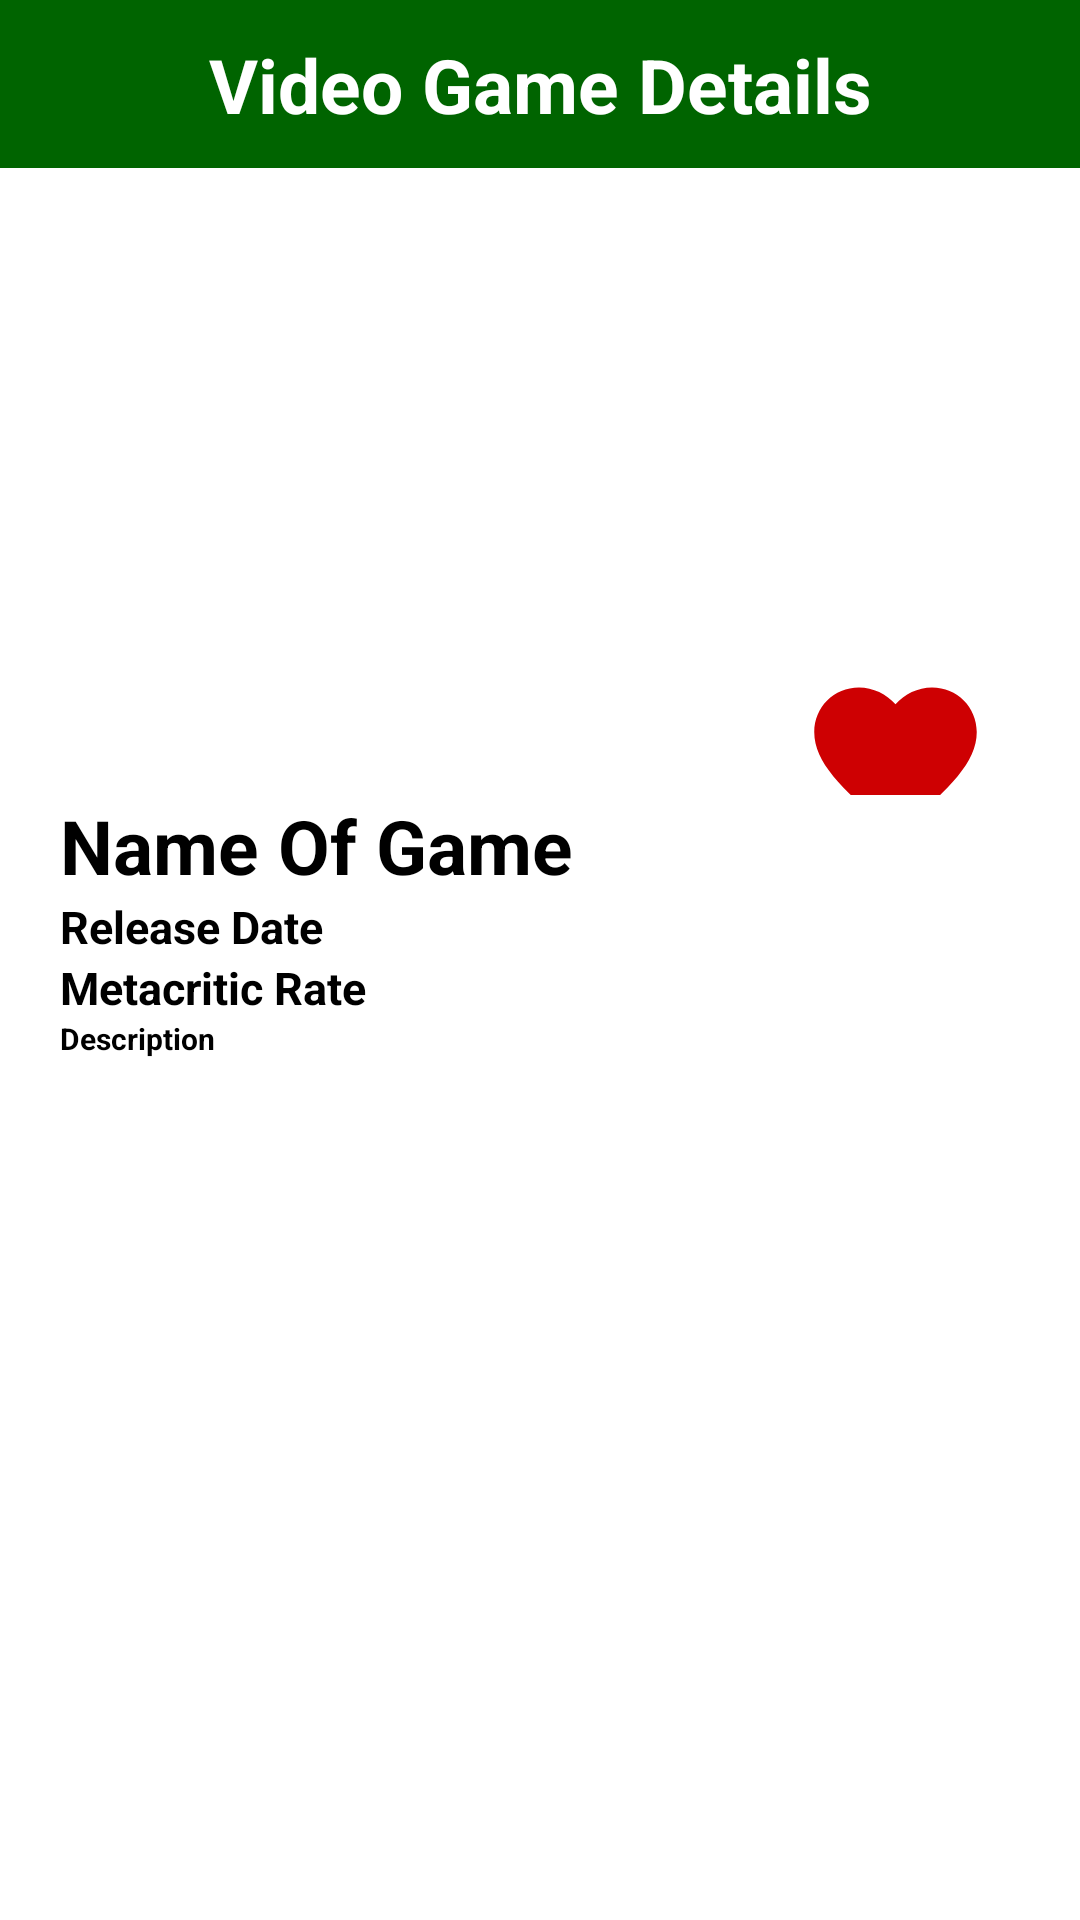

Produce the Android XML layout that renders to this screen, including the resource entries it uses.
<!-- AndroidManifest.xml: application theme Theme.NewGameApp -->
<!-- res/layout/activity_show_details.xml -->
<?xml version="1.0" encoding="utf-8"?>
<androidx.constraintlayout.widget.ConstraintLayout xmlns:android="http://schemas.android.com/apk/res/android"
    xmlns:app="http://schemas.android.com/apk/res-auto"
    xmlns:tools="http://schemas.android.com/tools"
    android:layout_width="match_parent"
    android:layout_height="match_parent"
    tools:context=".ShowDetails.ShowDetails">

    <ImageView
        android:id="@+id/imageView"
        android:layout_width="match_parent"
        android:layout_height="56dp"
        android:background="@color/topColor"
        app:layout_constraintEnd_toEndOf="parent"
        app:layout_constraintStart_toStartOf="parent"
        app:layout_constraintTop_toTopOf="parent" />

    <TextView
        android:id="@+id/topTw"
        android:layout_width="wrap_content"
        android:layout_height="wrap_content"
        android:text="@string/detail"
        android:textSize="25dp"
        android:textStyle="bold"
        android:textColor="@color/white"
        app:layout_constraintBottom_toBottomOf="@+id/imageView"
        app:layout_constraintEnd_toEndOf="@+id/imageView"
        app:layout_constraintStart_toStartOf="parent"
        app:layout_constraintTop_toTopOf="@+id/imageView" />

    <ImageView
        android:id="@+id/videoGameImage"
        android:layout_width="match_parent"
        android:layout_height="250dp"
        app:layout_constraintEnd_toEndOf="parent"
        app:layout_constraintStart_toStartOf="parent"
        app:layout_constraintTop_toBottomOf="@+id/imageView"
        app:srcCompat="@drawable/ic_launcher_background" />

    <ImageButton
        android:id="@+id/likeButton"
        android:layout_width="65dp"
        android:layout_height="65dp"
        android:layout_marginBottom="20dp"
        app:layout_constraintBottom_toBottomOf="@+id/videoGameImage"
        app:layout_constraintEnd_toEndOf="parent"
        app:layout_constraintHorizontal_bias="0.902"
        app:layout_constraintStart_toStartOf="parent"
        android:background="@null"
        android:src="@drawable/liked_in_details" />

    <ScrollView
        android:layout_width="match_parent"
        android:layout_height="456dp"
        android:layout_marginLeft="20dp"
        android:layout_marginTop="40dp"
        android:layout_marginRight="20dp"
        app:layout_constraintBottom_toBottomOf="parent"
        app:layout_constraintEnd_toEndOf="parent"
        app:layout_constraintStart_toStartOf="parent"
        app:layout_constraintTop_toBottomOf="@+id/videoGameImage"
        android:background="@color/white"
        tools:ignore="MissingConstraints">

        <LinearLayout
            android:layout_width="match_parent"
            android:layout_height="wrap_content"
            android:orientation="vertical">

            <TextView
                android:id="@+id/nameTw"
                android:layout_width="wrap_content"
                android:layout_height="wrap_content"
                android:text="Name Of Game"
                android:textColor="@color/black"
                android:textSize="25sp"
                android:textStyle="bold" />

            <TextView
                android:id="@+id/releaseTw"
                android:layout_width="wrap_content"
                android:layout_height="wrap_content"
                android:text="Release Date"
                android:textColor="@color/black"
                android:textSize="15sp"
                android:textStyle="bold" />

            <TextView
                android:id="@+id/metacriticTw"
                android:layout_width="wrap_content"
                android:layout_height="wrap_content"
                android:text="Metacritic Rate"
                android:textColor="@color/black"
                android:textSize="15sp"
                android:textStyle="bold" />

            <TextView
                android:id="@+id/descriptionTw"
                android:layout_width="wrap_content"
                android:layout_height="wrap_content"
                android:text="Description"
                android:textColor="@color/black"
                android:textSize="10sp"
                android:textStyle="bold" />
        </LinearLayout>

    </ScrollView>
</androidx.constraintlayout.widget.ConstraintLayout>
<!-- resources referenced by this layout -->
<resources>
  <color name="black">#FF000000</color>
  <color name="topColor">#006400</color>
  <color name="white">#FFFFFFFF</color>
  <!-- drawable liked_in_details (drawable-v24) -->
  <vector android:height="65dp" android:tint="#CE0002"
      android:viewportHeight="24" android:viewportWidth="24"
      android:width="65dp" xmlns:android="http://schemas.android.com/apk/res/android">
      <path android:fillColor="@android:color/white" android:pathData="M12,21.35l-1.45,-1.32C5.4,15.36 2,12.28 2,8.5 2,5.42 4.42,3 7.5,3c1.74,0 3.41,0.81 4.5,2.09C13.09,3.81 14.76,3 16.5,3 19.58,3 22,5.42 22,8.5c0,3.78 -3.4,6.86 -8.55,11.54L12,21.35z"/>
  </vector>
  <string name="detail">Video Game Details</string>
  <style name="Theme.NewGameApp" parent="Theme.MaterialComponents.DayNight.NoActionBar">
          
          <item name="colorPrimary">@color/purple_500</item>
          <item name="colorPrimaryVariant">@color/purple_700</item>
          <item name="colorOnPrimary">@color/white</item>
          
          <item name="colorSecondary">@color/teal_200</item>
          <item name="colorSecondaryVariant">@color/teal_700</item>
          <item name="colorOnSecondary">@color/black</item>
          
          <item name="android:statusBarColor" tools:targetApi="l">?attr/colorPrimaryVariant</item>
          
      </style>
  <color name="purple_500">#FF6200EE</color>
  <color name="purple_700">#FF3700B3</color>
  <color name="teal_200">#FF03DAC5</color>
  <color name="teal_700">#FF018786</color>
</resources>
